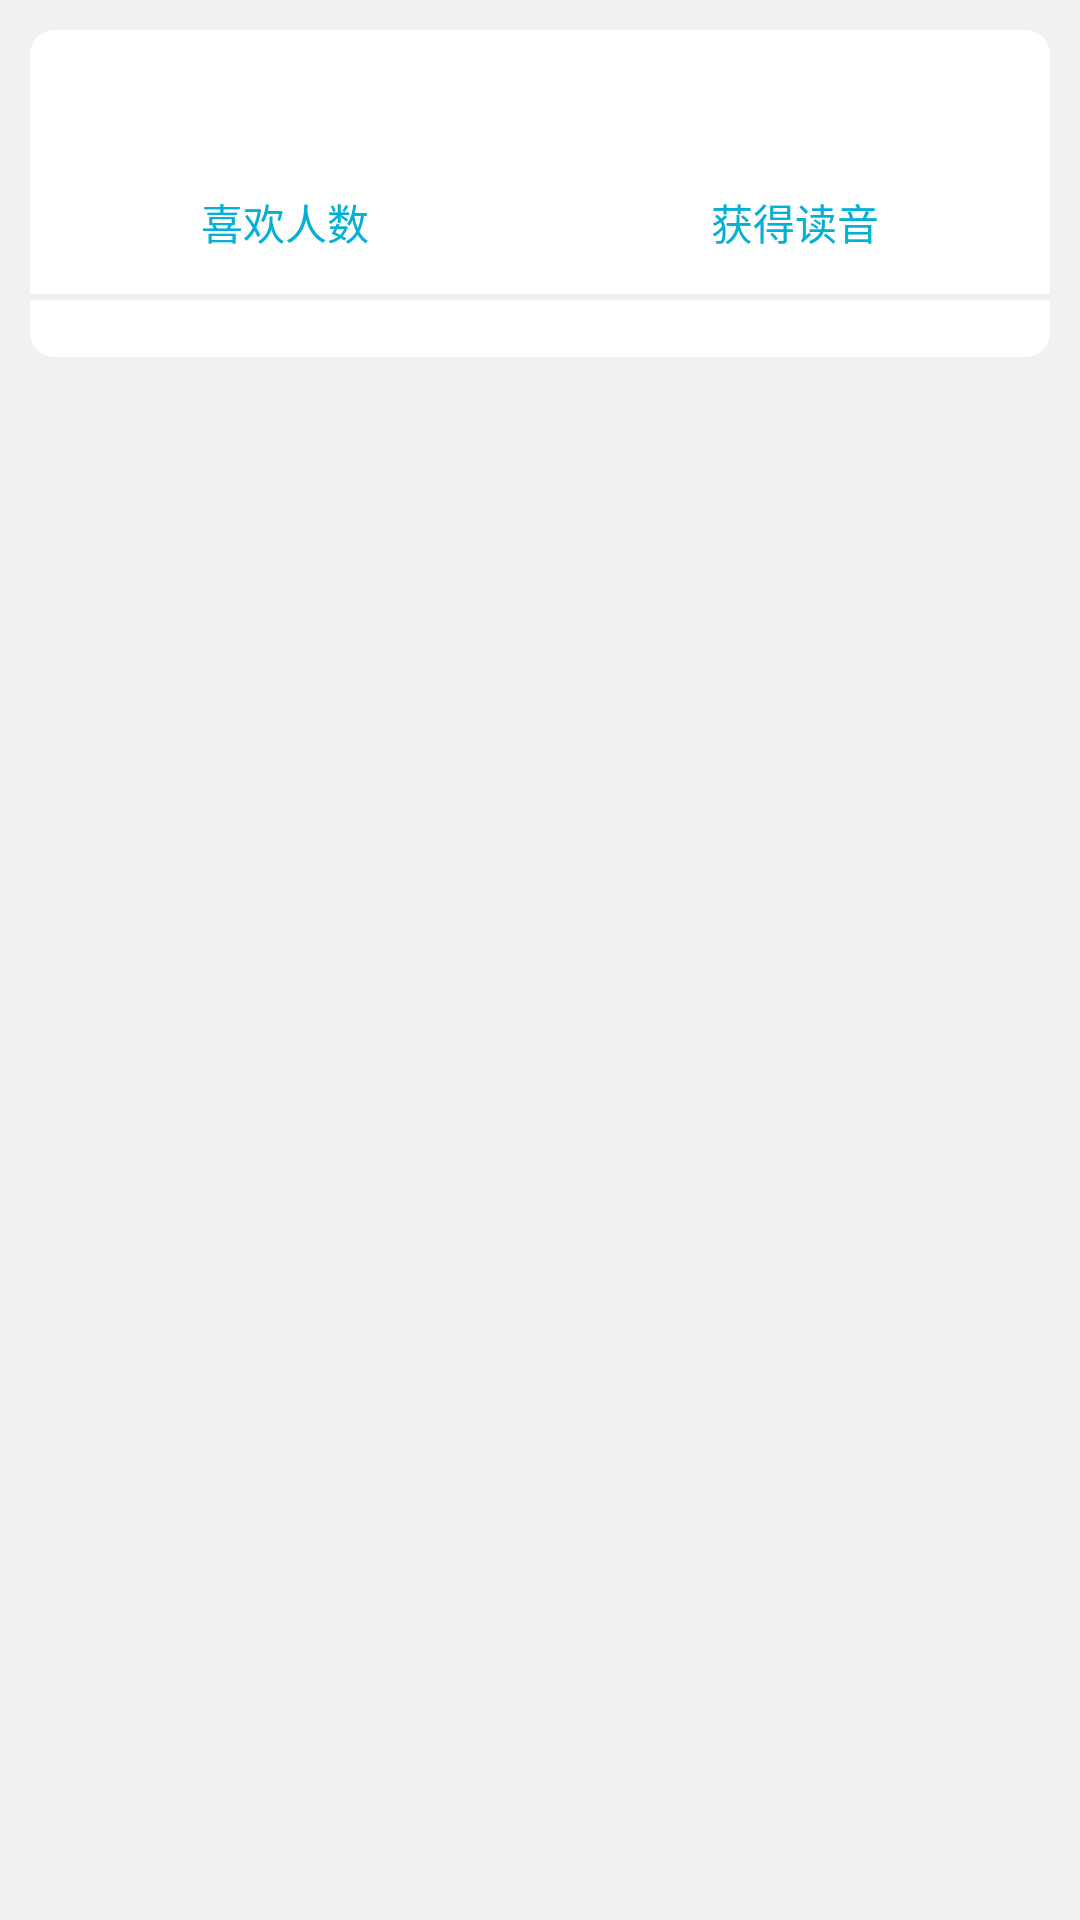

Produce the Android XML layout that renders to this screen, including the resource entries it uses.
<!-- AndroidManifest.xml: application theme AppTheme -->
<!-- res/layout/everyword_main.xml -->
<?xml version="1.0" encoding="utf-8"?>
<LinearLayout xmlns:android="http://schemas.android.com/apk/res/android"
    android:layout_width="match_parent"
    android:layout_height="match_parent"
    android:background="@color/color_gray">

    <LinearLayout
        android:layout_margin="10dp"
        android:layout_width="fill_parent"
        android:layout_height="wrap_content"
        android:orientation="vertical"
        android:background="@drawable/edittext_search_shape">

        <TextView
            android:id="@+id/tv_content"
            android:layout_width="match_parent"
            android:layout_height="wrap_content"
            android:textColor="@color/color_black"/>
        <TextView
            android:id="@+id/tv_note"
            android:layout_marginTop="2dp"
            android:layout_width="match_parent"
            android:layout_height="wrap_content" />
        <ImageView
            android:id="@+id/iv_picture"
            android:layout_width="match_parent"
            android:layout_height="wrap_content"
            android:scaleType="fitXY"
            />
        <LinearLayout
            android:layout_width="match_parent"
            android:layout_height="wrap_content"
            android:orientation="horizontal"
            android:background="@color/color_white">
            <Button
                android:id="@+id/bt_like"
                android:layout_width="match_parent"
                android:layout_height="wrap_content"
                android:layout_weight="1"
                android:background="@color/color_white"
                android:text="喜欢人数"
                android:textColor="@color/colorPrimaryDark"
                />

            <Button
                android:id="@+id/bt_tts"
                android:layout_width="match_parent"
                android:layout_height="wrap_content"
                android:layout_weight="1"
                android:background="@color/color_white"
                android:text="获得读音"
                android:textColor="@color/colorPrimaryDark"
                />
        </LinearLayout>
        <ImageView
            android:layout_width="match_parent"
            android:background="@color/color_gray"
            android:layout_height="2dp">

        </ImageView>

        <TextView
            android:id="@+id/tv_translation"
            android:layout_width="match_parent"
            android:layout_height="wrap_content"
            android:textColor="@color/color_black"/>
    </LinearLayout>

</LinearLayout>
<!-- resources referenced by this layout -->
<resources>
  <color name="colorPrimaryDark">#04B0D4</color>
  <color name="color_black">#000000</color>
  <color name="color_gray">#f2f0f0</color>
  <color name="color_white">#FFFFFF</color>&gt;
  <!-- drawable edittext_search_shape (drawable) -->
  <?xml version="1.0" encoding="utf-8"?>
  <shape
      android:shape="rectangle"
      xmlns:android="http://schemas.android.com/apk/res/android">
      <corners android:radius="8dp"></corners>
      <gradient android:startColor="@color/color_white" android:endColor="@color/color_white"></gradient>
  </shape>
  <style name="AppTheme" parent="Theme.AppCompat.Light.DarkActionBar">
          
          <item name="colorPrimary">@color/colorPrimary</item>
          <item name="colorPrimaryDark">@color/colorPrimaryDark</item>
          <item name="colorAccent">@color/colorAccent</item>
      </style>
  <color name="colorPrimary">#04B0D4</color>
  <color name="colorAccent">#FF4081</color>
</resources>
